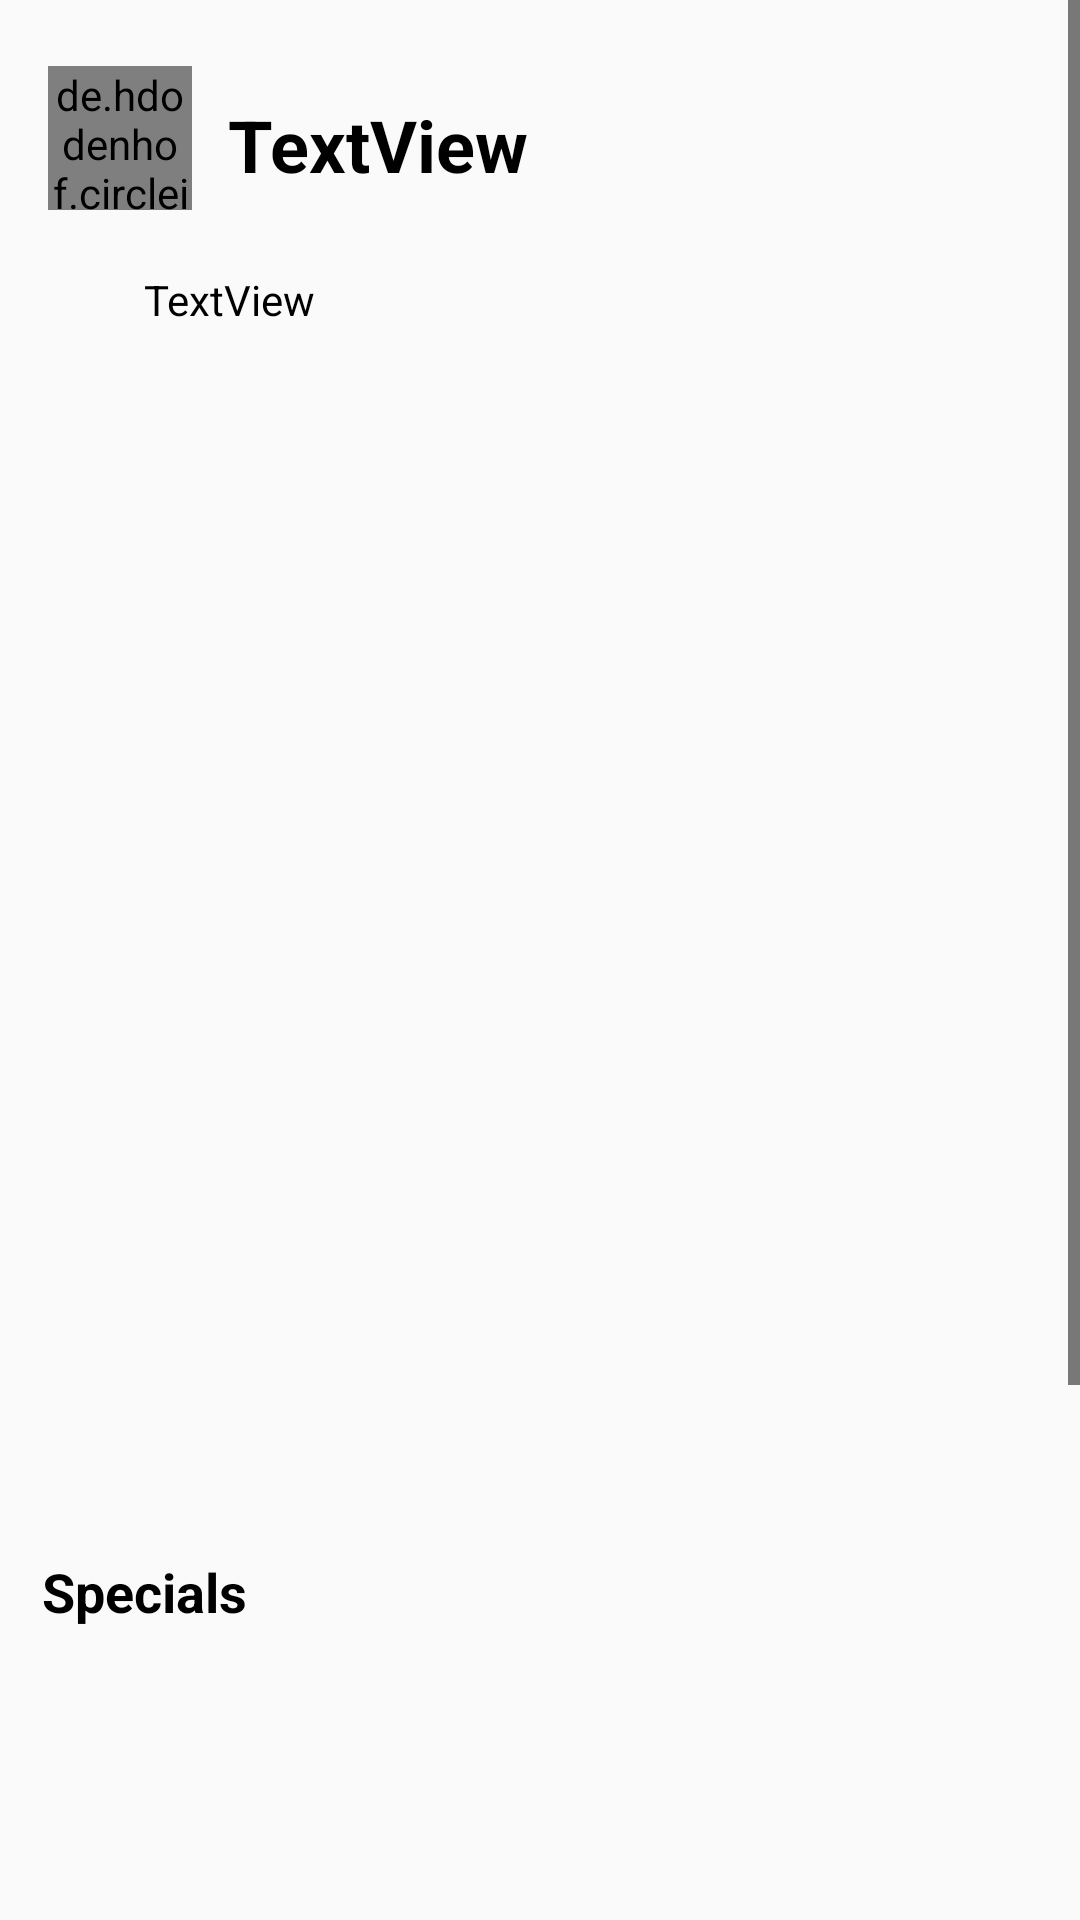

Layout XML and referenced resources for this Android screen:
<!-- AndroidManifest.xml: application theme AppTheme -->
<!-- res/layout/activity_business_home_page.xml -->
<?xml version="1.0" encoding="utf-8"?>
<ScrollView
    xmlns:android="http://schemas.android.com/apk/res/android"
    xmlns:app="http://schemas.android.com/apk/res-auto"
    xmlns:tools="http://schemas.android.com/tools"
    android:layout_width="match_parent"
    android:layout_height="match_parent"
    tools:context=".BusinessHomePage">

    <androidx.constraintlayout.widget.ConstraintLayout
        android:layout_width="match_parent"
        android:layout_height="match_parent"
        tools:context=".BusinessHomePage">

        <TextView
            android:id="@+id/RBusinessHeading"
            android:layout_width="wrap_content"
            android:layout_height="wrap_content"
            android:layout_marginStart="12dp"
            android:layout_marginTop="32dp"
            android:text="TextView"
            android:textColor="@color/black"
            android:textSize="24sp"
            android:textStyle="bold"
            app:layout_constraintStart_toEndOf="@+id/imgBusDisplayPic"
            app:layout_constraintTop_toTopOf="parent" />

        <TextView
            android:id="@+id/textView10"
            android:layout_width="wrap_content"
            android:layout_height="wrap_content"
            android:layout_marginStart="14dp"
            android:layout_marginTop="48dp"
            android:text="Specials"
            android:textColor="@color/black"
            android:textSize="18sp"
            android:textStyle="bold"
            app:layout_constraintStart_toStartOf="parent"
            app:layout_constraintTop_toBottomOf="@+id/rvImages" />

        <androidx.recyclerview.widget.RecyclerView
            android:id="@+id/rvImages"
            android:layout_width="405dp"
            android:layout_height="305dp"
            android:layout_marginTop="24dp"
            app:layout_constraintEnd_toEndOf="parent"
            app:layout_constraintStart_toStartOf="parent"
            app:layout_constraintTop_toBottomOf="@+id/ReventsLocation" />

        <TextView
            android:id="@+id/textView11"
            android:layout_width="wrap_content"
            android:layout_height="wrap_content"
            android:layout_marginStart="14dp"
            android:layout_marginTop="24dp"
            android:text="Events"
            android:textColor="@color/black"
            android:textSize="18sp"
            android:textStyle="bold"
            app:layout_constraintStart_toStartOf="parent"
            app:layout_constraintTop_toBottomOf="@+id/rvSpecials" />

        <androidx.recyclerview.widget.RecyclerView
            android:id="@+id/rvSpecials"
            android:layout_width="0dp"
            android:layout_height="160dp"
            android:layout_marginTop="16dp"
            app:layout_constraintEnd_toEndOf="parent"
            app:layout_constraintStart_toStartOf="parent"
            app:layout_constraintTop_toBottomOf="@+id/textView10" />

        <androidx.recyclerview.widget.RecyclerView
            android:id="@+id/rcEvents"
            android:layout_width="wrap_content"
            android:layout_height="wrap_content"
            android:layout_marginStart="16dp"
            android:layout_marginTop="16dp"
            android:layout_marginEnd="16dp"
            app:layout_constraintEnd_toEndOf="parent"
            app:layout_constraintStart_toStartOf="parent"
            app:layout_constraintTop_toBottomOf="@+id/textView11" />

        <Button
            android:id="@+id/button3"
            android:layout_width="117dp"
            android:layout_height="48dp"
            android:layout_marginTop="24dp"
            android:layout_marginEnd="72dp"
            android:layout_marginBottom="32dp"
            android:background="@drawable/rounded_button"
            android:onClick="BTNEditBusiness"
            android:text="Edit Profile"
            app:layout_constraintBottom_toBottomOf="parent"
            app:layout_constraintEnd_toEndOf="parent"
            app:layout_constraintTop_toBottomOf="@+id/rcEvents" />

        <Button
            android:id="@+id/button2"
            android:layout_width="117dp"
            android:layout_height="48dp"
            android:layout_marginStart="72dp"
            android:layout_marginTop="24dp"
            android:layout_marginBottom="32dp"
            android:background="@drawable/rounded_button"
            android:text="Add Event"
            app:layout_constraintBottom_toBottomOf="parent"
            app:layout_constraintStart_toStartOf="parent"
            app:layout_constraintTop_toBottomOf="@+id/rcEvents" />

        <de.hdodenhof.circleimageview.CircleImageView
            android:id="@+id/imgBusDisplayPic"
            android:layout_width="48dp"
            android:layout_height="48dp"
            android:layout_marginStart="16dp"
            android:layout_marginTop="22dp"
            app:civ_border_color="#FFFFFF"
            app:civ_border_width="2dp"
            app:layout_constraintStart_toStartOf="parent"
            app:layout_constraintTop_toTopOf="parent"
            app:srcCompat="@drawable/card_border" />

        <TextView
            android:id="@+id/ReventsLocation"
            android:layout_width="159dp"
            android:layout_height="51dp"
            android:layout_marginStart="8dp"
            android:layout_marginTop="26dp"
            android:text="TextView"
            android:textColor="@color/black"
            app:layout_constraintStart_toEndOf="@+id/imageView7"
            app:layout_constraintTop_toBottomOf="@+id/RBusinessHeading" />

        <ImageView
            android:id="@+id/imageView7"
            android:layout_width="40dp"
            android:layout_height="35dp"
            android:layout_marginTop="28dp"
            app:layout_constraintStart_toStartOf="parent"
            app:layout_constraintTop_toBottomOf="@+id/RBusinessHeading"
            app:srcCompat="@drawable/location" />

    </androidx.constraintlayout.widget.ConstraintLayout>
    </ScrollView>
<!-- resources referenced by this layout -->
<resources>
  <!-- drawable card_border (drawable) -->
  <?xml version="1.0" encoding="utf-8"?>
  <layer-list xmlns:android="http://schemas.android.com/apk/res/android">
      <item >
          <shape
              android:shape="rectangle">
              <solid android:color="@color/white"/>
              <corners android:radius="10dp"/>
          </shape>
      </item>
  
      <item >
          <shape
              android:shape="rectangle">
              <stroke android:color="@color/black" android:width="1dp"/>
              <corners android:radius="10dp"/>
          </shape>
      </item>
  </layer-list>
  <style name="AppTheme" parent="Theme.AppCompat.DayNight.DarkActionBar">
          
          <item name="colorPrimary">@color/black</item>
          <item name="colorPrimaryDark">@color/black</item>
          <item name="colorAccent">@color/black</item>
          <item name="windowActionBar">false</item>
          <item name="windowNoTitle">true</item>
  
  
          
          <item name="android:textColorPrimary">@color/white</item>
          <item name="android:textColorSecondary">@android:color/black</item>
  
          
      </style>
  <!-- not gathered from this repository: default colours our renderer supplied (Android Studio template values) -->
  <color name="black">#FF000000</color>
  <color name="white">#FFFFFFFF</color>
</resources>
